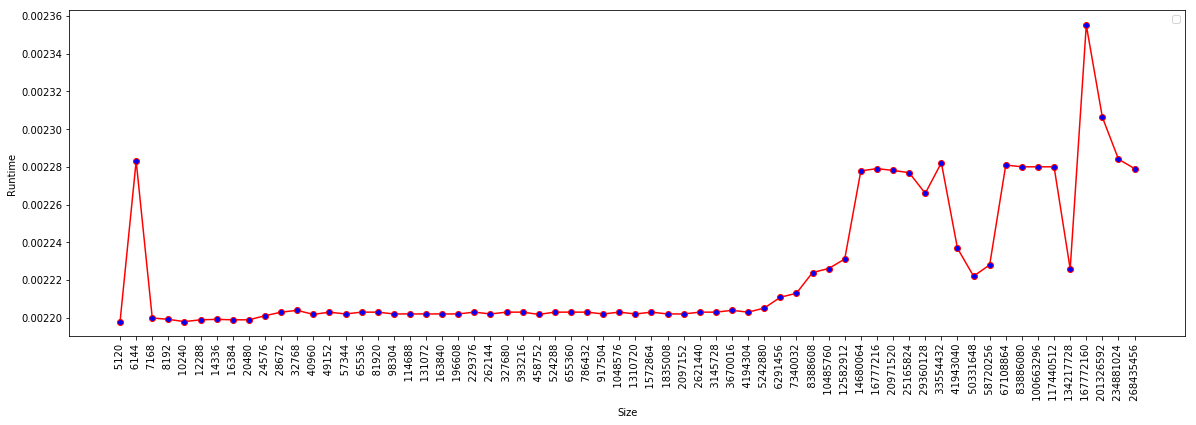

The data file committed next to this chart (first rows):
Size, Runtime
(bytes), (seconds)
5120, 0.002198
6144, 0.002283
7168, 0.0022
8192, 0.002199
10240, 0.002198
12288, 0.002199
14336, 0.002199
16384, 0.002199
20480, 0.002199
24576, 0.002201
28672, 0.002203
32768, 0.002204
40960, 0.002202
49152, 0.002203
57344, 0.002202
65536, 0.002203
81920, 0.002203
98304, 0.002202
114688, 0.002202
131072, 0.002202
163840, 0.002202
196608, 0.002202
229376, 0.002203
262144, 0.002202
327680, 0.002203
393216, 0.002203
458752, 0.002202
524288, 0.002203
655360, 0.002203
786432, 0.002203
917504, 0.002202
1048576, 0.002203
1310720, 0.002202
1572864, 0.002203
1835008, 0.002202
2097152, 0.002202
2621440, 0.002203
3145728, 0.002203
3670016, 0.002204
4194304, 0.002203
5242880, 0.002205
6291456, 0.002211
7340032, 0.002213
8388608, 0.002224
10485760, 0.002226
12582912, 0.002231
14680064, 0.002278
16777216, 0.002279
20971520, 0.002278
25165824, 0.002277
29360128, 0.002266
33554432, 0.002282
41943040, 0.002237
50331648, 0.002222
58720256, 0.002228
67108864, 0.002281
83886080, 0.00228
100663296, 0.00228
117440512, 0.00228
... 5 more rows
